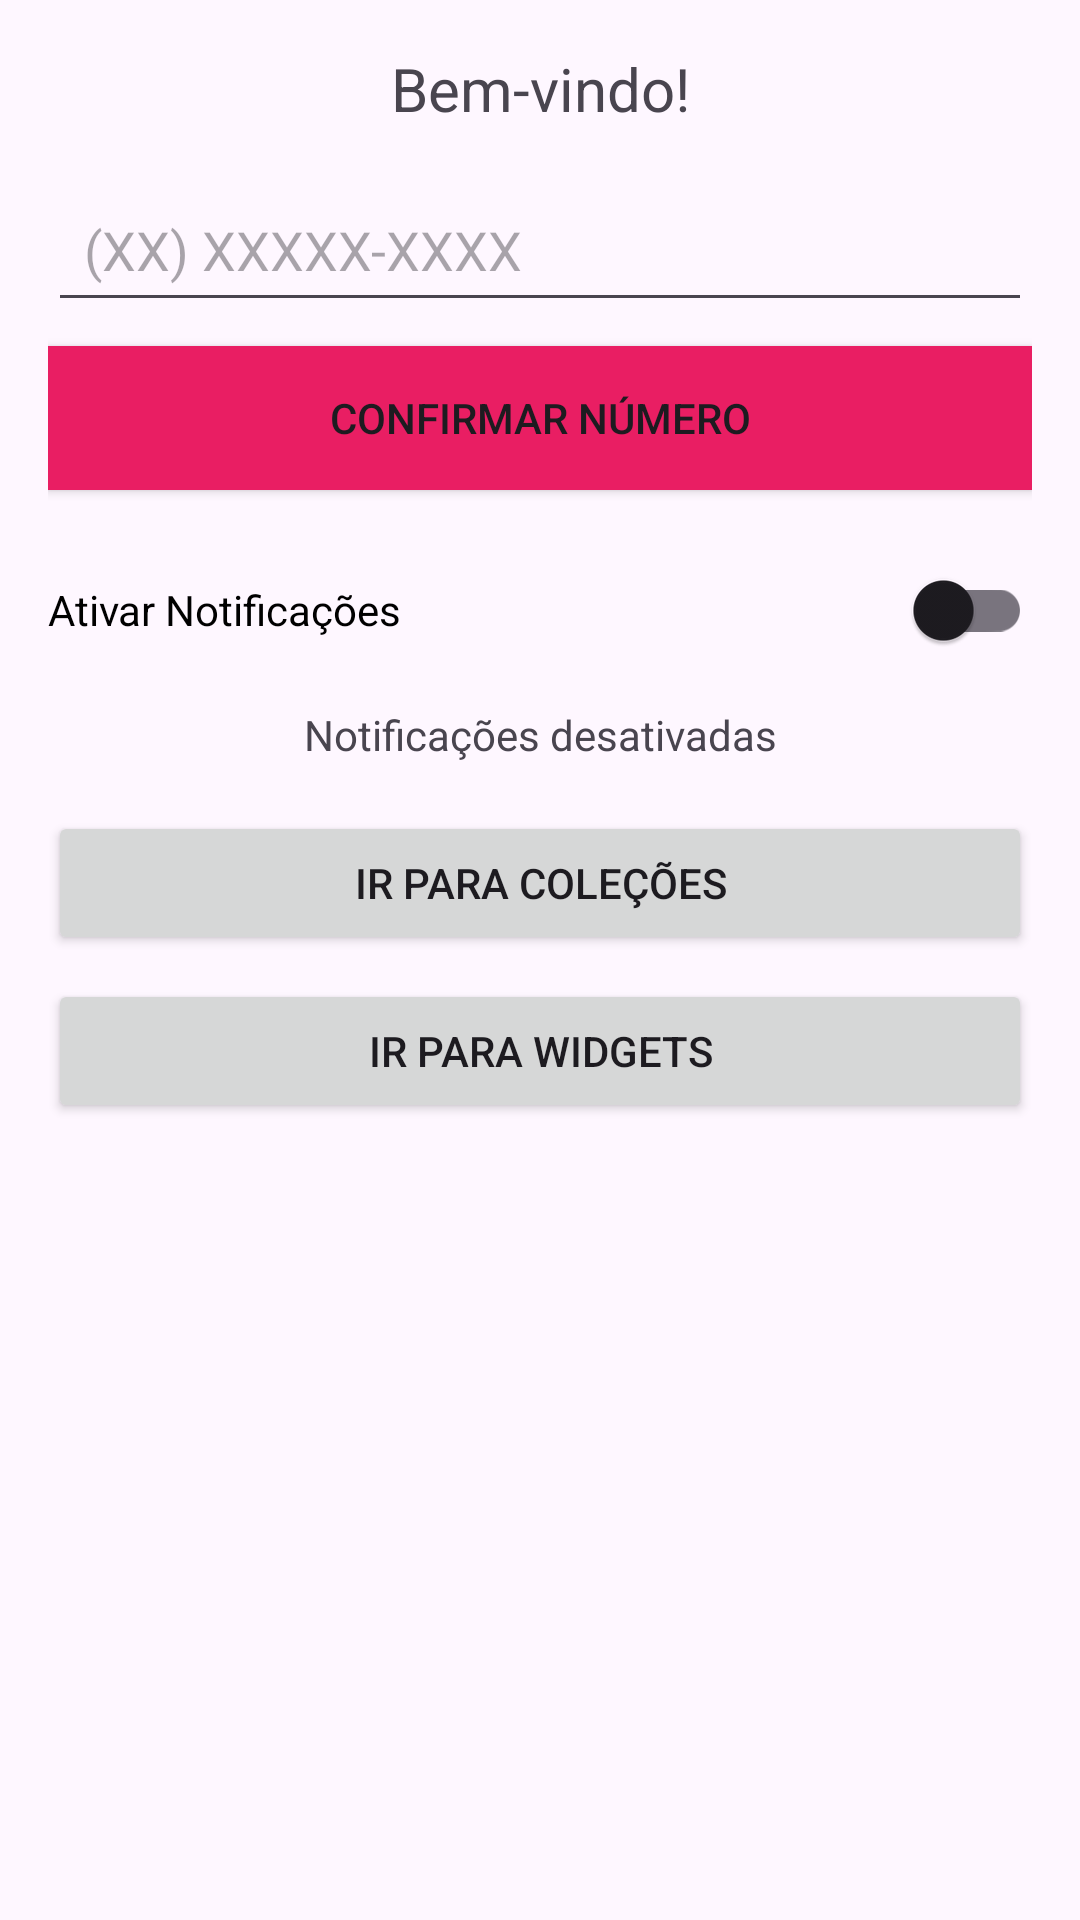

Write the Android layout XML for this screen, with the resource values it uses.
<!-- AndroidManifest.xml: application theme Theme.ProjetoPriscila -->
<!-- res/layout/activity_home.xml -->
<?xml version="1.0" encoding="utf-8"?>
<LinearLayout
    xmlns:android="http://schemas.android.com/apk/res/android"
    android:layout_width="match_parent"
    android:layout_height="match_parent"
    android:orientation="vertical"
    android:padding="16dp">

    
    <TextView
        android:id="@+id/welcomeTextView"
        android:layout_width="match_parent"
        android:layout_height="wrap_content"
        android:text="Bem-vindo!"
        android:textSize="20sp"
        android:gravity="center"
        android:layout_marginBottom="16dp" />

    
    <androidx.appcompat.widget.AppCompatEditText
        android:id="@+id/phoneEditText"
        android:layout_width="match_parent"
        android:layout_height="wrap_content"
        android:hint="(XX) XXXXX-XXXX"
        android:inputType="phone"
        android:padding="12dp"
        android:layout_marginBottom="8dp" />

    
    <androidx.appcompat.widget.AppCompatButton
        android:id="@+id/confirmButton"
        android:layout_width="match_parent"
        android:layout_height="wrap_content"
        android:text="Confirmar Número"
        style="@style/customButton"
        android:layout_marginBottom="16dp" />

    
    <androidx.appcompat.widget.SwitchCompat
        android:id="@+id/notificationsSwitch"
        android:layout_width="match_parent"
        android:layout_height="wrap_content"
        android:text="Ativar Notificações"
        style="@style/CustomSwitchStyle"
        android:layout_marginBottom="8dp" />


    
    <TextView
        android:id="@+id/notificationStatusTextView"
        android:layout_width="match_parent"
        android:layout_height="wrap_content"
        android:text="Notificações desativadas"
        android:gravity="center" />


    
    <Button
        android:id="@+id/goToCollectionsButton"
        android:layout_width="match_parent"
        android:layout_height="wrap_content"
        android:text="Ir para Coleções"
        android:layout_marginTop="16dp" />

    <Button
        android:id="@+id/goToWidgetsButton"
        android:layout_width="match_parent"
        android:layout_height="wrap_content"
        android:text="Ir para Widgets"
        android:layout_marginTop="8dp" />

</LinearLayout>
<!-- resources referenced by this layout -->
<resources>
  <style name="CustomSwitchStyle" parent="Widget.AppCompat.CompoundButton.Switch">
          
          <item name="colorControlActivated">@color/primaryColor</item>
          
          <item name="android:trackTint">@color/primaryLightColor</item>
          
          <item name="android:trackTintMode">src_in</item>
          
          <item name="android:thumbTint">@color/primaryDarkColor</item>
          
          <item name="android:textColor">@color/black</item>
      </style>
  <style name="customButton" parent="Widget.AppCompat.Button">
          <item name="android:background">#E91E63</item>
      </style>
  <style name="Theme.ProjetoPriscila" parent="Base.Theme.ProjetoPriscila" />
  <color name="primaryColor">#6200EE</color>
  <color name="primaryLightColor">#BB86FC</color>
  <color name="primaryDarkColor">#3700B3</color>
  <color name="black">#000000</color>
  <style name="Base.Theme.ProjetoPriscila" parent="Theme.Material3.DayNight.NoActionBar">
          
          
  
  
      </style>
</resources>
